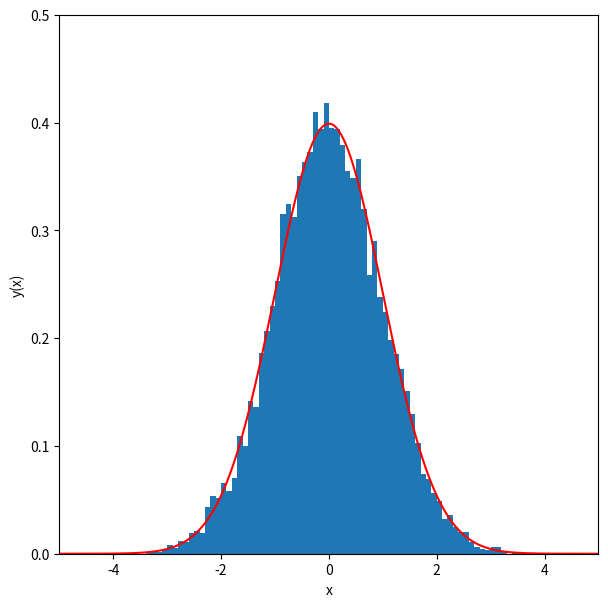

Recreate this plot in Python.
%matplotlib inline
import matplotlib.pyplot as plt
import numpy as np

n_samples = 10000
n_bins = 100
sigma = 1.0
mu = 0.0

x = np.random.normal(mu,sigma,n_samples)
print(x.min())
print(x.max())

def gaussian(x,mu,sigma):
    return 1./(2.0*np.pi*sigma**2)**0.5 * np.exp(-0.5*((x-mu)/sigma)**2)

fig = plt.figure(figsize=(7,7))
y_hist, x_hist, ignored = plt.hist(x, bins=n_bins, range=[-5,5], density=True)
xx = np.linspace(-5.0,5.0,1000)
plt.plot(xx,gaussian(xx,mu,sigma),color="red")
plt.ylim([0,0.5])
plt.xlim([-5,5])
plt.gca().set_aspect(20)
plt.xlabel('x')
plt.ylabel('y(x)')
plt.show()

